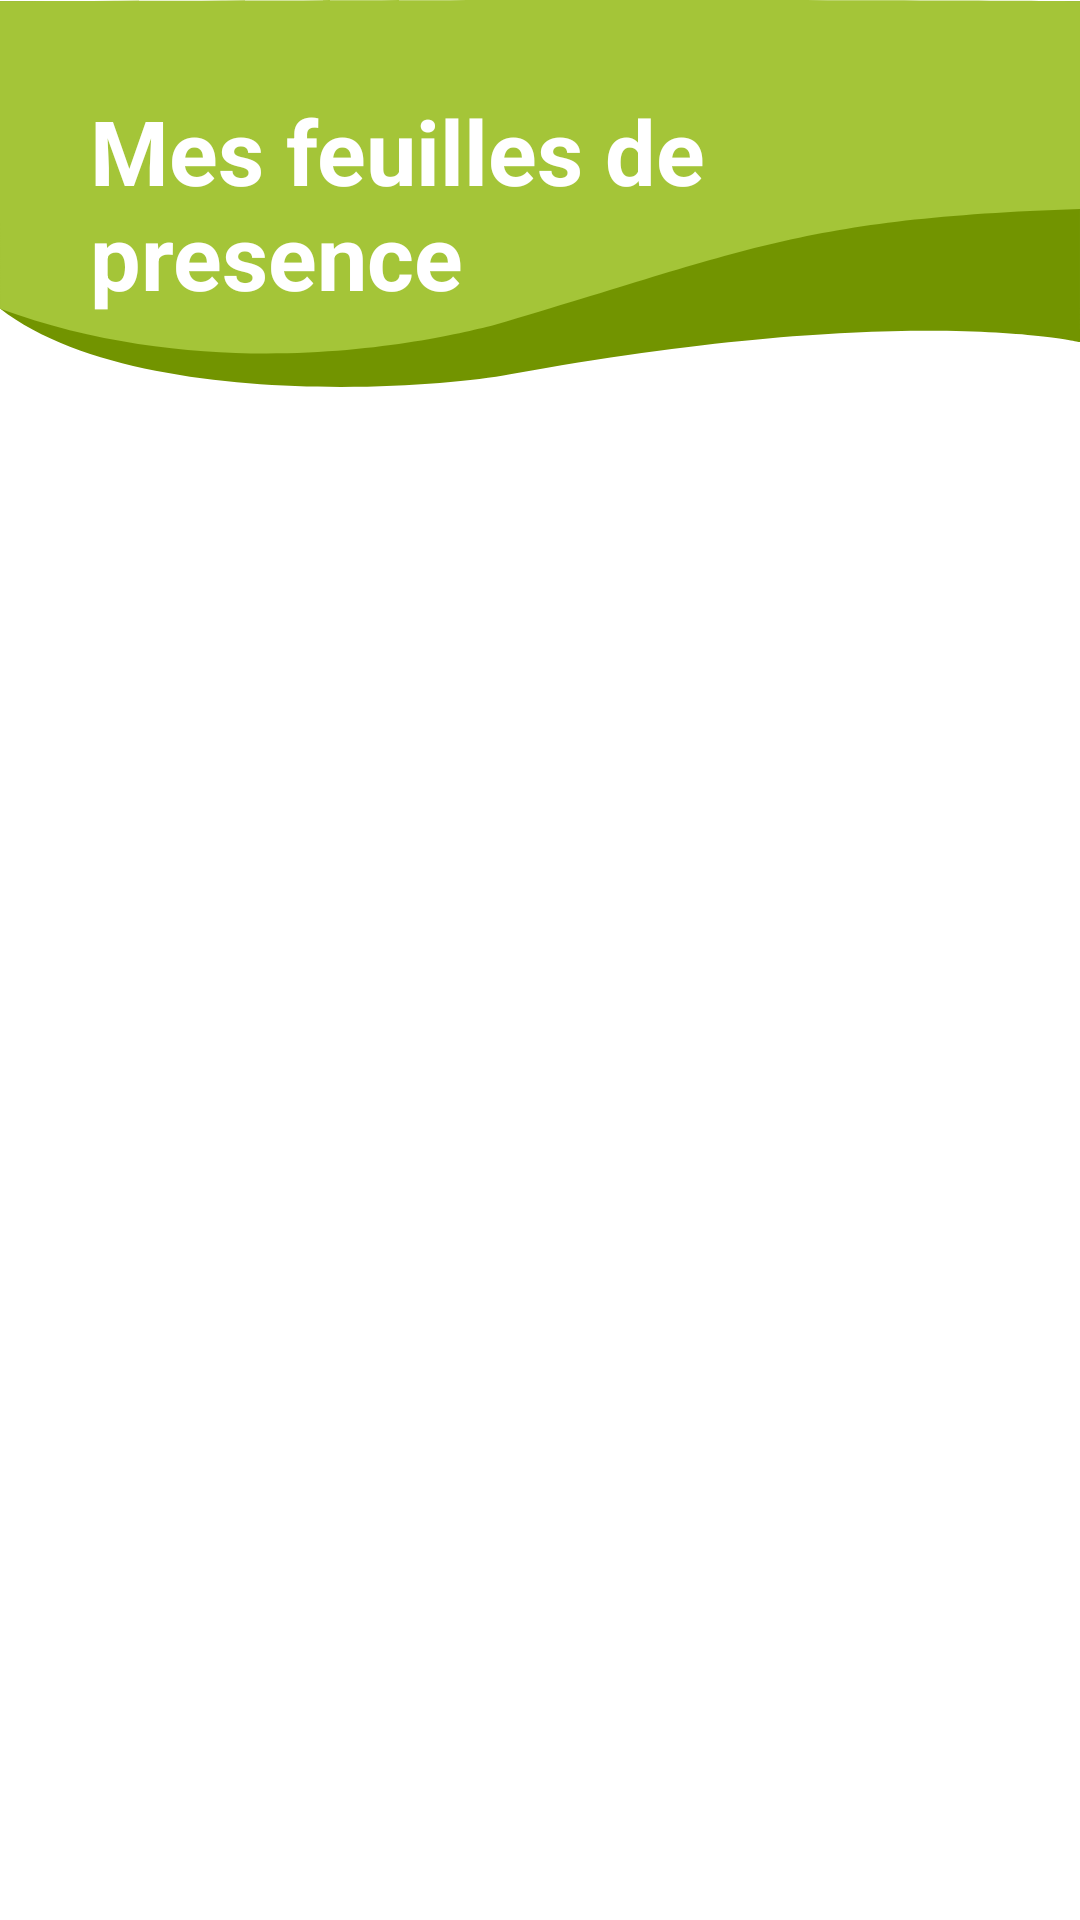

Produce the Android XML layout that renders to this screen, including the resource entries it uses.
<!-- AndroidManifest.xml: application theme Theme.TeacherCallRoll -->
<!-- res/layout/activity_assistance_list.xml -->
<?xml version="1.0" encoding="utf-8"?>
<androidx.constraintlayout.widget.ConstraintLayout xmlns:android="http://schemas.android.com/apk/res/android"
    xmlns:app="http://schemas.android.com/apk/res-auto"
    xmlns:tools="http://schemas.android.com/tools"
    android:layout_width="match_parent"
    android:layout_height="match_parent"
    tools:context=".ui.AssistanceListActivity">

    <View
        android:id="@+id/view"
        android:layout_width="match_parent"
        android:layout_height="129dp"
        android:background="?attr/bg_top_list"
        app:layout_constraintEnd_toEndOf="parent"
        app:layout_constraintHorizontal_bias="0.0"
        app:layout_constraintStart_toStartOf="parent"
        app:layout_constraintTop_toTopOf="parent" />

    <TextView
        android:layout_width="300dp"
        android:layout_height="wrap_content"
        android:layout_marginTop="30dp"
        android:gravity="center|left"
        android:text="Mes feuilles de presence"
        android:textColor="#FFFFFF"
        android:textSize="30sp"
        android:textStyle="bold"
        app:layout_constraintEnd_toEndOf="parent"
        app:layout_constraintStart_toStartOf="parent"
        app:layout_constraintTop_toTopOf="parent" />

    <androidx.recyclerview.widget.RecyclerView
        android:id="@+id/rclvAssists"
        android:layout_width="match_parent"
        android:layout_height="0dp"
        app:layout_constraintBottom_toBottomOf="parent"
        app:layout_constraintEnd_toEndOf="parent"
        app:layout_constraintStart_toStartOf="parent"
        app:layout_constraintTop_toBottomOf="@+id/view" />

</androidx.constraintlayout.widget.ConstraintLayout>
<!-- resources referenced by this layout -->
<resources>
  <color name="day_primary">#A4C538</color>
  <color name="day_dark">#729400</color>
  <color name="white">#FFFFFFFF</color>
  <color name="day_text">#64dd17</color>
  <color name="day_text_dark">#1faa00</color>
  <color name="black">#FF000000</color>
  <color name="day_dark_darker">#426600</color>
  <!-- drawable bg_top_login_light (drawable) -->
  <vector xmlns:android="http://schemas.android.com/apk/res/android"
      android:width="357.082dp"
      android:height="231.787dp"
      android:viewportWidth="357.082"
      android:viewportHeight="231.787">
    <path
        android:pathData="M357,13.245L357,231.782s-21.7,-80.594 -120.649,-67.443c0,0 -4.43,-0.086 -64.131,9.679C61.817,183.167 0.05,116.258 0.05,116.258s-0.111,-102.861 0,-103.013Z"
        android:fillColor="#729400"/>
    <path
        android:pathData="M0.083,0h357L357.083,129.182C308.801,62.774 226.165,116.282 190.489,132.305S75.239,146.946 0.083,116.26Z"
        android:fillColor="#a4c538"/>
  </vector>
  <!-- drawable bg_top_index_light (drawable) -->
  <vector xmlns:android="http://schemas.android.com/apk/res/android"
      android:width="613.799dp"
      android:height="267.691dp"
      android:viewportWidth="613.799"
      android:viewportHeight="267.691">
    <path
        android:pathData="M613.799,20.76L613.799,248.788s-44.05,-54.545 -213.494,-10.313c0,0 1.126,-0.565 -110.288,21.749 -51.028,10.22 -140.807,10.8 -197.208,-3.6s-92.59,-58.79 -92.59,-58.79l-0.08,-66.4c-0.23,-0.242 -0.112,-110.41 0.08,-110.672Z"
        android:fillColor="#729400"/>
    <path
        android:pathData="M0,-0.003L464.355,-0.003c3.866,0.037 149.446,0 149.446,0L613.801,199.876C565.041,139.618 495.38,142.737 424.68,160.412L281.488,207.407c-84.657,32.053 -151.981,42.508 -281.155,-10.234l-0.2,-0.257Z"
        android:fillColor="#a4c538"/>
  </vector>
  <!-- drawable bg_bottom_index_light (drawable) -->
  <vector xmlns:android="http://schemas.android.com/apk/res/android"
      android:width="357dp"
      android:height="146.348dp"
      android:viewportWidth="357"
      android:viewportHeight="146.348">
    <path
        android:pathData="M0.004,146.093h357L357.004,45L301.521,26.278a620.75,620.75 0,0 0,-277.31 -18.4L0,11.571Z"
        android:fillColor="#a4c538"/>
    <path
        android:pathData="M356.995,146.09l-356.992,0.256L0.003,105.443s47.512,13.88 71.555,6.623L174.522,80.99a405.057,405.057 0,0 1,166.386 -9.256L355.014,73.89c0.655,0.1 1.981,0.366 1.981,0.366Z"
        android:fillColor="#729400"/>
  </vector>
  <!-- drawable bg_top_list_light (drawable) -->
  <vector xmlns:android="http://schemas.android.com/apk/res/android"
      android:width="357.004dp"
      android:height="128.328dp"
      android:viewportWidth="357.004"
      android:viewportHeight="128.328">
    <path
        android:pathData="M357,0.417L357,113.439S300.544,99.838 168.614,124.123C138.924,129.71 42.154,135.112 -0,102.334L-0,0.417Z"
        android:fillColor="#729400"/>
    <path
        android:pathData="M0.004,0.412c272.3,-0.931 357,0 357,0v68.854C264.359,72.348 246.966,83.159 163.651,107.679 149.333,111.416 75.163,129.859 0.004,102.34Z"
        android:fillColor="#a4c538"/>
  </vector>
  <!-- drawable bg_input_light (drawable) -->
  <?xml version="1.0" encoding="utf-8"?>
  <selector xmlns:android="http://schemas.android.com/apk/res/android">
      <item android:state_enabled="true">
          <shape android:shape="rectangle">
              <solid android:color="@color/bg_custom_input_light"/>
              <corners android:radius="10dp"/>
              <stroke android:color="@color/day_primary" android:width="1dp"/>
          </shape>
      </item>
  </selector>
  <!-- drawable bg_button_light (drawable) -->
  <?xml version="1.0" encoding="utf-8"?>
  <shape xmlns:android="http://schemas.android.com/apk/res/android"
      android:shape="rectangle">
      <solid android:color="@color/bg_custom_input_light" />
      <corners android:radius="10dp" />
      <stroke
          android:width="1dp"
          android:color="@color/day_dark" />
  </shape>
  <color name="bg_custom_input_light">#F6F6F6</color>
</resources>
